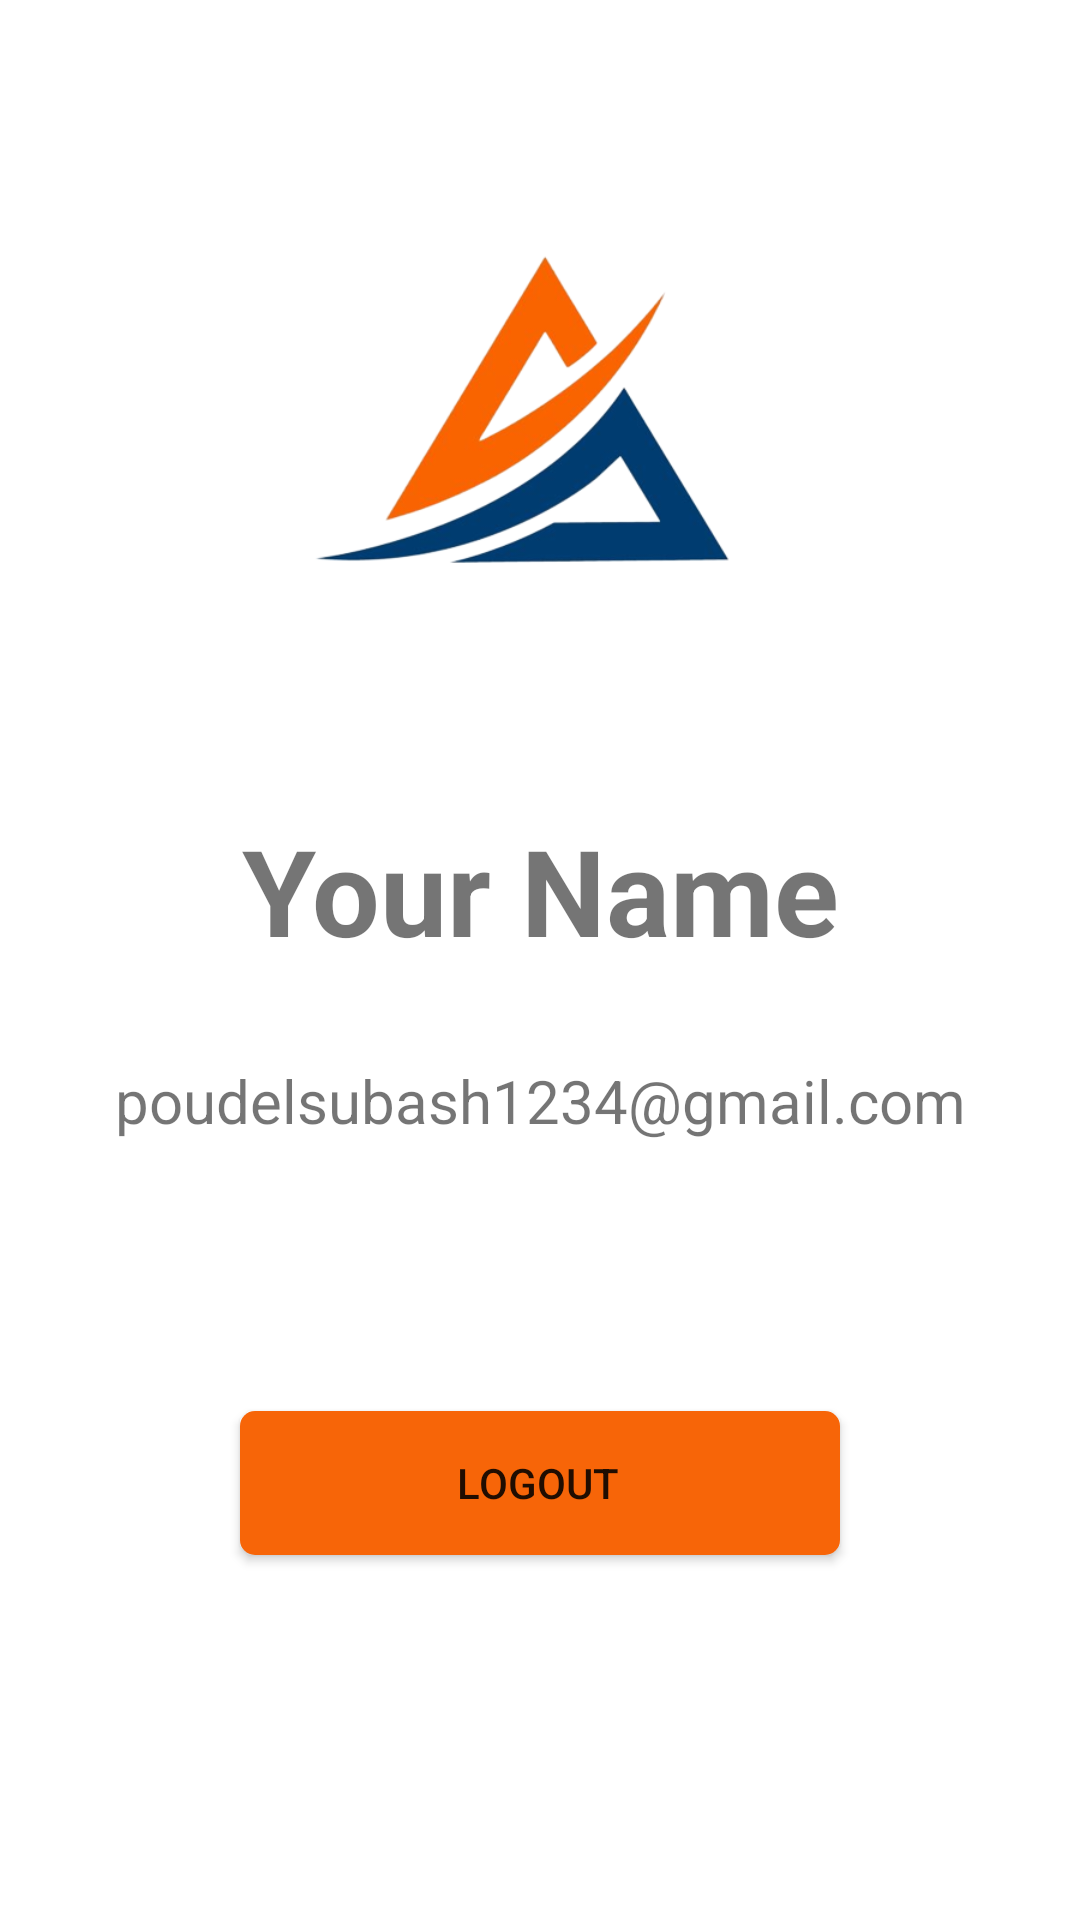

The Android layout XML behind this screen, and the referenced resources:
<!-- AndroidManifest.xml: application theme Theme.JourneyJournal -->
<!-- res/layout/fragment_profile.xml -->
<?xml version="1.0" encoding="utf-8"?>
<FrameLayout xmlns:android="http://schemas.android.com/apk/res/android"
    xmlns:tools="http://schemas.android.com/tools"
    android:layout_width="match_parent"
    android:layout_height="match_parent"
    tools:context=".presentation.dashboard.ProfileFragment">

    <LinearLayout
        android:layout_width="match_parent"
        android:layout_height="match_parent"
        android:orientation="vertical"
        android:layout_marginTop="40dp">

        <ImageView
            android:layout_width="match_parent"
            android:src="@drawable/website_logo_1"
            android:layout_height="200dp"/>

        <TextView
            android:layout_width="match_parent"
            android:text="Your Name"
            android:textAlignment="center"
            android:textStyle="bold"
            android:textSize="40dp"
            android:layout_marginTop="30dp"
            android:layout_height="wrap_content"/>

        <TextView
            android:layout_width="match_parent"
            android:text="poudelsubash1234@gmail.com"
            android:textAlignment="center"
            android:textSize="20dp"
            android:layout_marginTop="30dp"
            android:layout_height="wrap_content"/>


        <Button
            android:layout_width="match_parent"
            android:layout_marginTop="90dp"
            android:text="Logout"
            android:layout_marginStart="80dp"
            android:layout_marginEnd="80dp"
            android:background="@drawable/btn_2_design"
            android:layout_height="wrap_content"/>


    </LinearLayout>
</FrameLayout>
<!-- resources referenced by this layout -->
<resources>
  <!-- drawable btn_2_design (drawable) -->
  <?xml version="1.0" encoding="utf-8"?>
  <shape xmlns:android="http://schemas.android.com/apk/res/android">
      <solid android:color="@color/secondary_color"/>
      <corners android:radius="5dp" />
      <padding android:left="-2dp"/>
  </shape>
  <!-- drawable website_logo_1: png bitmap (drawable-v24, 61367 bytes) -->
  <style name="Theme.JourneyJournal" parent="Theme.MaterialComponents.DayNight.NoActionBar">
          
          <item name="colorPrimary">@color/font_primary</item>
          <item name="colorPrimaryVariant">@color/font_primary</item>
          <item name="colorOnPrimary">@color/white</item>
          
          <item name="colorSecondary">@color/primary_color</item>
          <item name="colorSecondaryVariant">@color/secondary_color</item>
          <item name="colorOnSecondary">@color/black</item>
          
          <item name="android:statusBarColor" tools:targetApi="l">?attr/colorPrimaryVariant</item>
          
      </style>
  <color name="secondary_color">#f76508</color>
  <color name="font_primary">#0c2444</color>
  <color name="white">#FFFFFFFF</color>
  <color name="primary_color">#043b70</color>
  <color name="black">#FF000000</color>
</resources>
